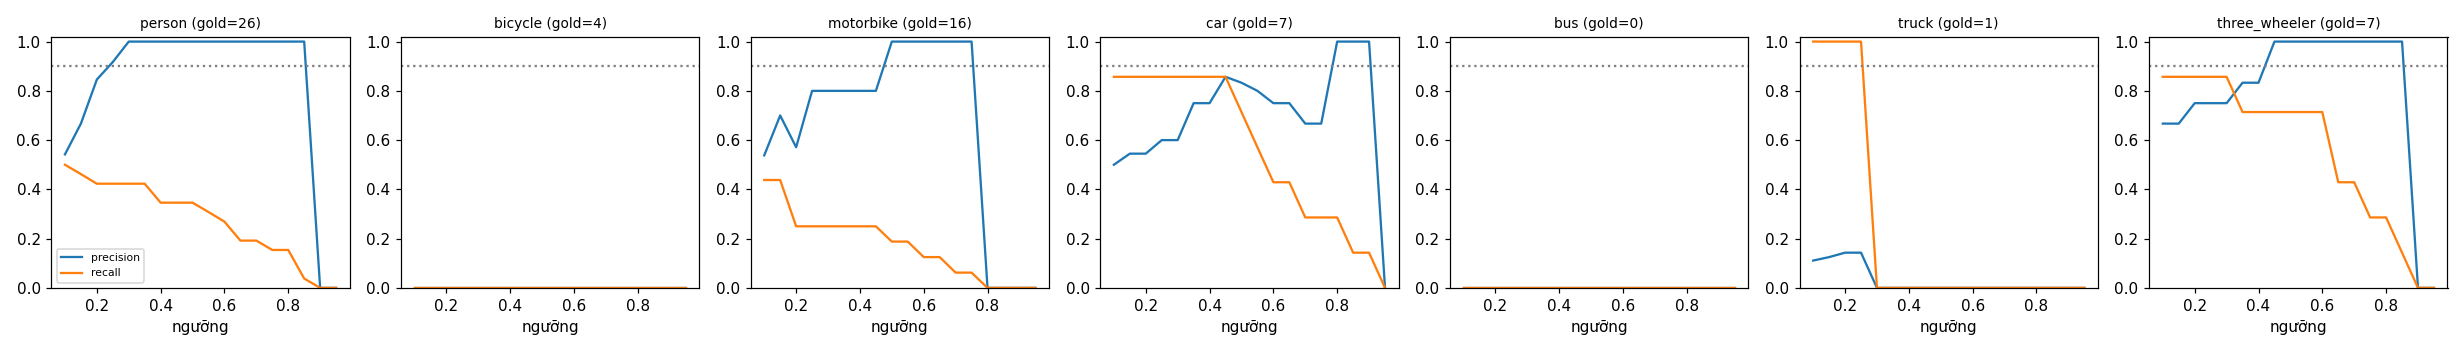

The file beside this chart, header and first rows:
class, thr, tp, fp, fn, precision, recall, f1, n_gold
person, 0.1, 13, 11, 13, 0.542, 0.5, 0.52, 26
person, 0.15, 12, 6, 14, 0.667, 0.462, 0.545, 26
person, 0.2, 11, 2, 15, 0.846, 0.423, 0.564, 26
person, 0.25, 11, 1, 15, 0.917, 0.423, 0.579, 26
person, 0.3, 11, 0, 15, 1.0, 0.423, 0.595, 26
person, 0.35, 11, 0, 15, 1.0, 0.423, 0.595, 26
person, 0.4, 9, 0, 17, 1.0, 0.346, 0.514, 26
person, 0.45, 9, 0, 17, 1.0, 0.346, 0.514, 26
person, 0.5, 9, 0, 17, 1.0, 0.346, 0.514, 26
person, 0.55, 8, 0, 18, 1.0, 0.308, 0.471, 26
person, 0.6, 7, 0, 19, 1.0, 0.269, 0.424, 26
person, 0.65, 5, 0, 21, 1.0, 0.192, 0.323, 26
person, 0.7, 5, 0, 21, 1.0, 0.192, 0.323, 26
person, 0.75, 4, 0, 22, 1.0, 0.154, 0.267, 26
person, 0.8, 4, 0, 22, 1.0, 0.154, 0.267, 26
person, 0.85, 1, 0, 25, 1.0, 0.038, 0.074, 26
person, 0.9, 0, 0, 26, 0.0, 0.0, 0.0, 26
person, 0.95, 0, 0, 26, 0.0, 0.0, 0.0, 26
bicycle, 0.1, 0, 0, 4, 0.0, 0.0, 0.0, 4
bicycle, 0.15, 0, 0, 4, 0.0, 0.0, 0.0, 4
bicycle, 0.2, 0, 0, 4, 0.0, 0.0, 0.0, 4
bicycle, 0.25, 0, 0, 4, 0.0, 0.0, 0.0, 4
bicycle, 0.3, 0, 0, 4, 0.0, 0.0, 0.0, 4
bicycle, 0.35, 0, 0, 4, 0.0, 0.0, 0.0, 4
bicycle, 0.4, 0, 0, 4, 0.0, 0.0, 0.0, 4
bicycle, 0.45, 0, 0, 4, 0.0, 0.0, 0.0, 4
bicycle, 0.5, 0, 0, 4, 0.0, 0.0, 0.0, 4
bicycle, 0.55, 0, 0, 4, 0.0, 0.0, 0.0, 4
bicycle, 0.6, 0, 0, 4, 0.0, 0.0, 0.0, 4
bicycle, 0.65, 0, 0, 4, 0.0, 0.0, 0.0, 4
bicycle, 0.7, 0, 0, 4, 0.0, 0.0, 0.0, 4
bicycle, 0.75, 0, 0, 4, 0.0, 0.0, 0.0, 4
bicycle, 0.8, 0, 0, 4, 0.0, 0.0, 0.0, 4
bicycle, 0.85, 0, 0, 4, 0.0, 0.0, 0.0, 4
bicycle, 0.9, 0, 0, 4, 0.0, 0.0, 0.0, 4
bicycle, 0.95, 0, 0, 4, 0.0, 0.0, 0.0, 4
motorbike, 0.1, 7, 6, 9, 0.538, 0.438, 0.483, 16
motorbike, 0.15, 7, 3, 9, 0.7, 0.438, 0.538, 16
motorbike, 0.2, 4, 3, 12, 0.571, 0.25, 0.348, 16
motorbike, 0.25, 4, 1, 12, 0.8, 0.25, 0.381, 16
motorbike, 0.3, 4, 1, 12, 0.8, 0.25, 0.381, 16
motorbike, 0.35, 4, 1, 12, 0.8, 0.25, 0.381, 16
motorbike, 0.4, 4, 1, 12, 0.8, 0.25, 0.381, 16
motorbike, 0.45, 4, 1, 12, 0.8, 0.25, 0.381, 16
motorbike, 0.5, 3, 0, 13, 1.0, 0.188, 0.316, 16
motorbike, 0.55, 3, 0, 13, 1.0, 0.188, 0.316, 16
motorbike, 0.6, 2, 0, 14, 1.0, 0.125, 0.222, 16
motorbike, 0.65, 2, 0, 14, 1.0, 0.125, 0.222, 16
motorbike, 0.7, 1, 0, 15, 1.0, 0.062, 0.118, 16
motorbike, 0.75, 1, 0, 15, 1.0, 0.062, 0.118, 16
motorbike, 0.8, 0, 0, 16, 0.0, 0.0, 0.0, 16
motorbike, 0.85, 0, 0, 16, 0.0, 0.0, 0.0, 16
motorbike, 0.9, 0, 0, 16, 0.0, 0.0, 0.0, 16
motorbike, 0.95, 0, 0, 16, 0.0, 0.0, 0.0, 16
car, 0.1, 6, 6, 1, 0.5, 0.857, 0.632, 7
car, 0.15, 6, 5, 1, 0.545, 0.857, 0.667, 7
car, 0.2, 6, 5, 1, 0.545, 0.857, 0.667, 7
car, 0.25, 6, 4, 1, 0.6, 0.857, 0.706, 7
car, 0.3, 6, 4, 1, 0.6, 0.857, 0.706, 7
car, 0.35, 6, 2, 1, 0.75, 0.857, 0.8, 7
... 66 more rows
